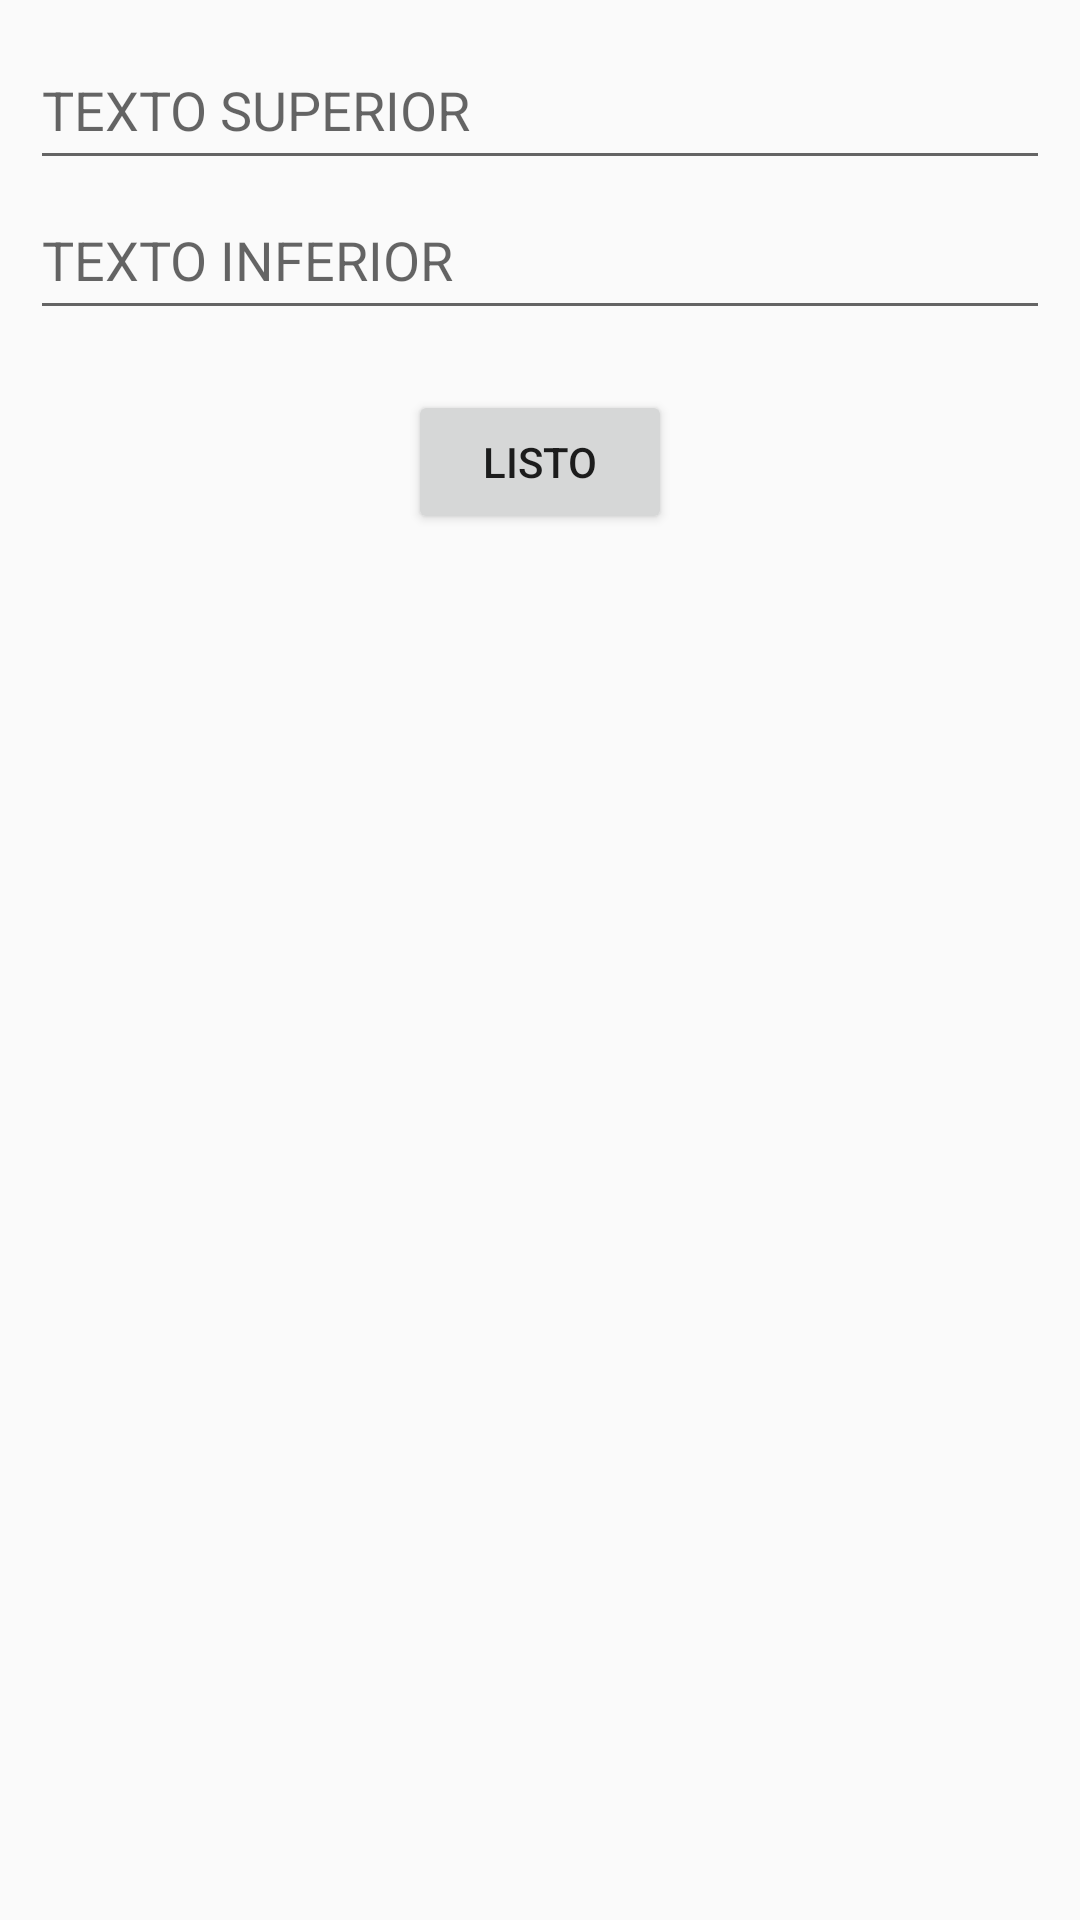

The Android layout XML behind this screen, and the referenced resources:
<!-- AndroidManifest.xml: application theme AppTheme -->
<!-- res/layout/dialog_labels.xml -->
<?xml version="1.0" encoding="utf-8"?>
<RelativeLayout xmlns:android="http://schemas.android.com/apk/res/android"
    android:orientation="vertical" android:layout_width="match_parent"
    android:layout_height="wrap_content">


    <RelativeLayout
        android:layout_margin="10dp"
        android:layout_width="match_parent"
        android:layout_height="wrap_content">


        <EditText
            android:layout_width="match_parent"
            android:layout_height="50dp"
            android:id="@+id/topEdit"
            android:hint="TEXTO SUPERIOR" />


        <EditText
            android:layout_width="match_parent"
            android:layout_height="50dp"
            android:layout_alignParentLeft="true"
            android:layout_alignParentStart="true"
            android:hint="TEXTO INFERIOR"
            android:layout_below="@+id/topEdit"
            android:id="@+id/bottomEdit" />

        <Button
            android:layout_width="wrap_content"
            android:layout_height="wrap_content"
            android:text="LISTO"
            android:id="@+id/readyButton"
            android:layout_below="@+id/bottomEdit"
            android:layout_centerHorizontal="true"
            android:layout_marginTop="20dp" />

    </RelativeLayout>

</RelativeLayout>
<!-- resources referenced by this layout -->
<resources>
  <style name="AppTheme" parent="Theme.AppCompat.Light">
          
          <item name="android:fitsSystemWindows">false</item>
          <item name="windowActionBar">false</item>
          <item name="windowNoTitle">true</item>
      </style>
</resources>
